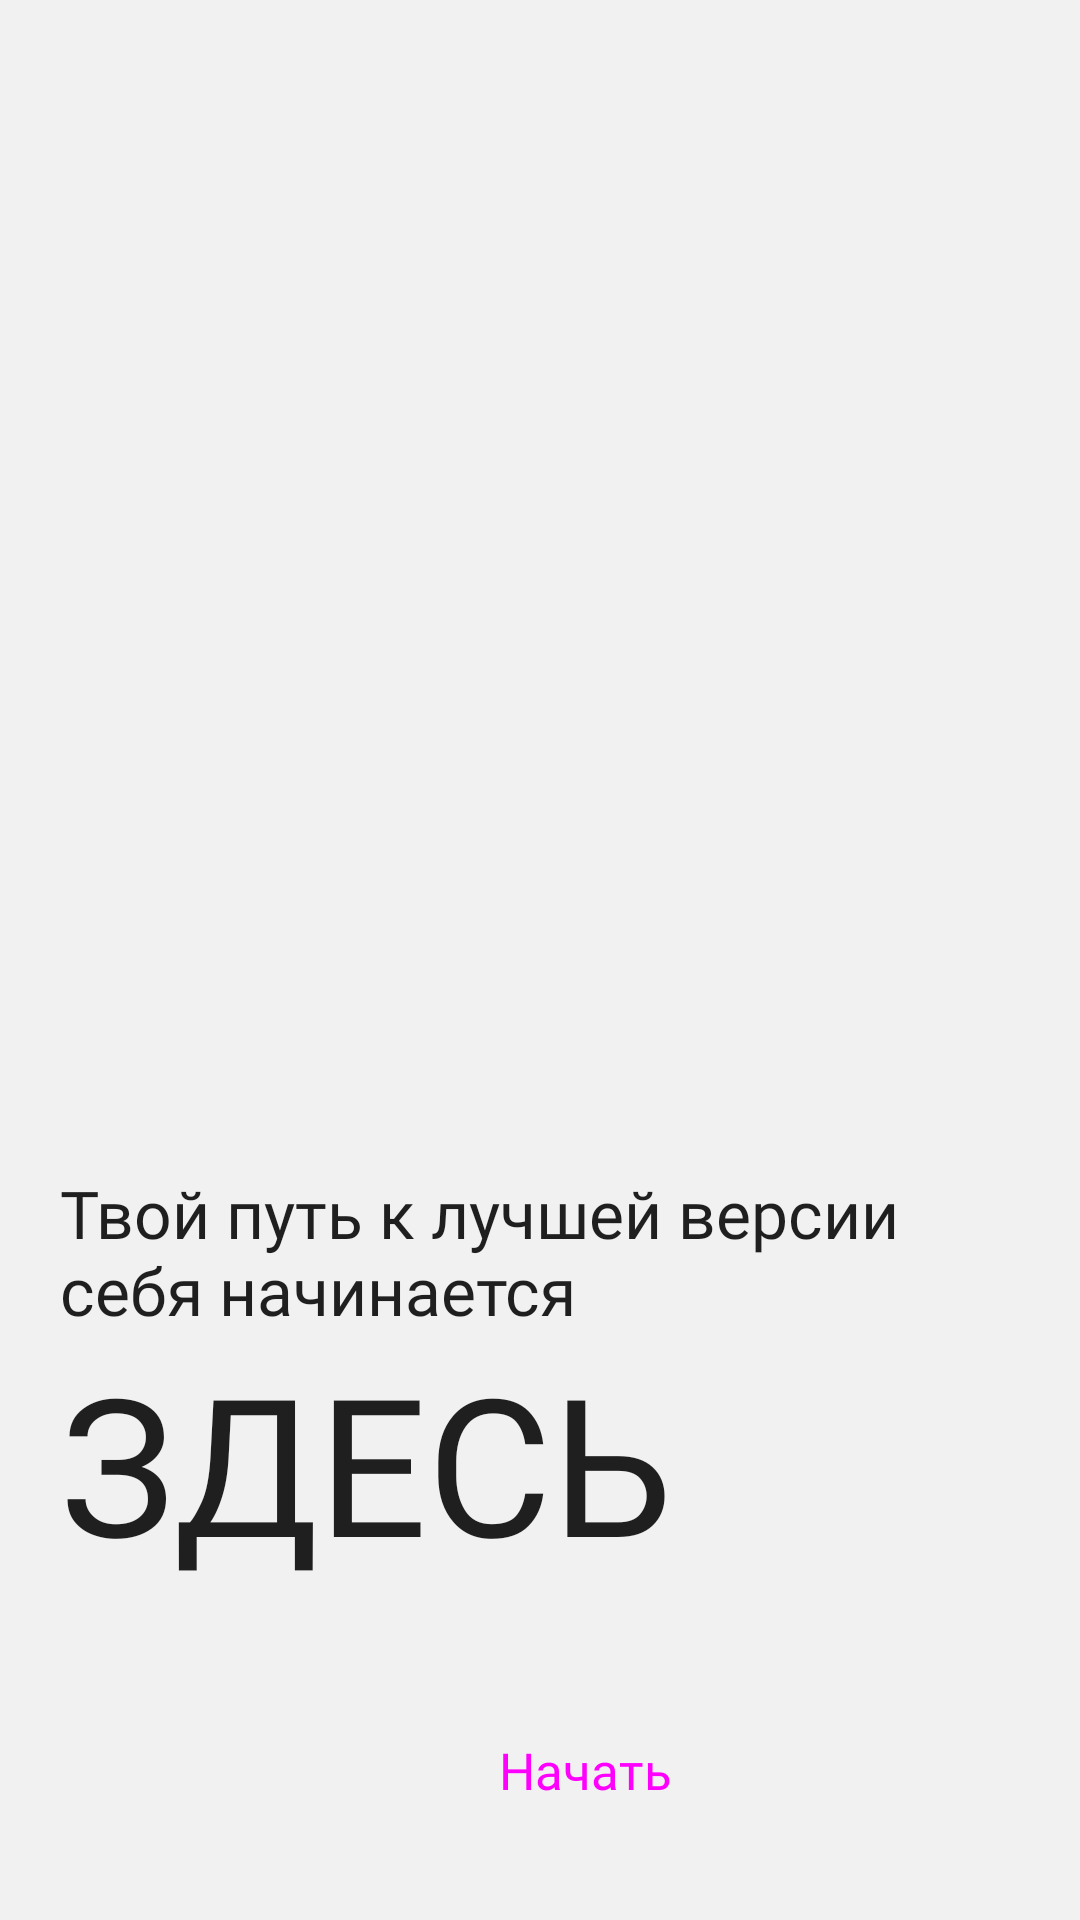

Here is an Android app screen rendered from its layout file. Give the layout XML and the strings, colors and styles it references.
<!-- AndroidManifest.xml: application theme Theme.IntroGym.Light -->
<!-- res/layout/fragment_start.xml -->
<?xml version="1.0" encoding="utf-8"?>
<androidx.constraintlayout.widget.ConstraintLayout xmlns:android="http://schemas.android.com/apk/res/android"
    xmlns:tools="http://schemas.android.com/tools"
    android:layout_width="match_parent"
    android:layout_height="match_parent"
    xmlns:app="http://schemas.android.com/apk/res-auto"
    android:background="?attr/igOnboardingBackgroundDrawable"
    android:paddingHorizontal="20dp"
    tools:context=".features.onboarding.presentation.StartFragment">

    <TextView
        android:id="@+id/tv_hello_introgym"
        style="@style/Widget.IntroGym.TextView.Body"
        android:layout_width="wrap_content"
        android:layout_height="wrap_content"
        android:text="@string/label_start_fragment_description"

        android:textAppearance="@style/TextAppearance.IntroGym.Body.Regular.Medium"
        app:layout_constraintBottom_toTopOf="@+id/textView"
        app:layout_constraintStart_toStartOf="parent" />

    <TextView
        android:id="@+id/textView"
        android:layout_width="wrap_content"
        android:layout_height="wrap_content"
        android:layout_marginBottom="30dp"
        android:text="@string/label_here"
        android:textAppearance="@style/TextAppearance.IntroGym.Body.Bold"
        android:textSize="64sp"
        app:layout_constraintBottom_toTopOf="@+id/btn_next"
        app:layout_constraintStart_toStartOf="parent" />

    <Button
        android:id="@+id/btn_back"
        style="@style/Widget.IntroGym.IconButton"
        android:layout_marginBottom="20dp"
        app:icon="@drawable/ic_left_arrow"
        app:layout_constraintBottom_toBottomOf="parent"
        app:layout_constraintHorizontal_chainStyle="packed"
        app:layout_constraintStart_toStartOf="parent"
        app:layout_constraintTop_toTopOf="@+id/btn_next" />

    <Button
        android:id="@+id/btn_next"
        style="@style/Widget.IntroGym.Button"
        android:layout_width="0dp"
        android:layout_marginStart="10dp"
        android:layout_marginBottom="20dp"
        android:text="@string/label_start"
        app:layout_constraintBottom_toBottomOf="parent"
        app:layout_constraintEnd_toEndOf="parent"
        app:layout_constraintStart_toEndOf="@+id/btn_back" />

</androidx.constraintlayout.widget.ConstraintLayout>
<!-- resources referenced by this layout -->
<resources>
  <!-- drawable ic_left_arrow (drawable) -->
  <vector xmlns:android="http://schemas.android.com/apk/res/android"
      android:width="25dp"
      android:height="24dp"
      android:viewportWidth="25"
      android:viewportHeight="24">
    <path
        android:pathData="M15.679,3.035C15.528,3.086 14.569,3.9 13.546,4.847C11.186,7.029 9.439,8.968 8.699,10.221C8.488,10.574 8.25,11.127 8.17,11.443C7.943,12.325 8.297,13.314 9.32,14.686C10.355,16.072 12.559,18.318 14.84,20.317C15.536,20.925 15.715,21.03 15.998,20.993C16.439,20.93 16.746,20.568 16.774,20.065C16.801,19.617 16.702,19.434 16.212,19.004C12.838,16.049 10.474,13.506 9.917,12.243L9.81,11.996L9.917,11.749C10.347,10.77 11.887,9 14.235,6.777C14.875,6.173 15.245,5.839 16.24,4.966C16.694,4.568 16.793,4.38 16.774,3.941C16.762,3.708 16.734,3.598 16.65,3.452C16.455,3.109 16.01,2.916 15.679,3.035Z"
        android:fillColor="#FCFCFC"/>
  </vector>
  <string name="label_here">ЗДЕСЬ</string>
  <string name="label_start">Начать</string>
  <string name="label_start_fragment_description">Твой путь к лучшей версии себя начинается</string>
  <style name="TextAppearance.IntroGym.Body.Bold">
          <item name="fontFamily">@font/geist_bold</item>
      </style>
  <style name="TextAppearance.IntroGym.Body.Regular.Medium">
          <item name="android:textSize">22sp</item>
      </style>
  <style name="Widget.IntroGym.Button" parent="Widget.Material3.Button">
          <item name="android:layout_width">match_parent</item>
          <item name="android:layout_height">60dp</item>
          <item name="cornerRadius">10dp</item>
          <item name="android:textAppearance">@style/TextAppearance.IntroGym.Body.Bold</item>
      </style>
  <style name="Widget.IntroGym.IconButton" parent="Widget.Material3.Button.IconButton">
          <item name="android:layout_width">wrap_content</item>
          <item name="android:layout_height">wrap_content</item>
          <item name="iconTint">?attr/igIconStaticColor</item>
      </style>
  <style name="Widget.IntroGym.TextView.Body" parent="Widget.AppCompat.TextView">
          <item name="android:layout_width">match_parent</item>
          <item name="android:layout_height">wrap_content</item>
          <item name="android:textColor">?attr/igTextPrimaryColor</item>
      </style>
  <style name="Base.Theme.IntroGym" parent="Theme.Material3.Light.NoActionBar">
          <item name="colorPrimary">?attr/igPrimaryColor</item>
          <item name="colorAccent">?attr/igPrimaryColor</item>
          <item name="colorOnPrimary">?attr/igOnPrimaryColor</item>
          <item name="android:textColorHint">?attr/igHintColor</item>
          <item name="android:windowBackground">?attr/igBackgroundColor</item>
          <item name="bottomSheetDialogTheme">@style/ThemeOverlay.IntroGym.BottomSheet</item>
          <item name="android:windowAnimationStyle">@style/WindowAnimationTransition</item>
      </style>
  <color name="accent_color">#7FBB47</color>
  <color name="background_color">#F1F1F1</color>
  <color name="foreground_color">#1F1F1F</color>
  <color name="dark_hint_color">#989898</color>
  <color name="plate_color">#FFFFFF</color>
  <color name="orange_color">#FBAF44</color>
  <color name="red_color">#EE534A</color>
  <color name="purple_color">#924FD5</color>
  <style name="ThemeOverlay.IntroGym.BottomSheet" parent="ThemeOverlay.Material3.BottomSheetDialog">
          <item name="bottomSheetStyle">@style/Widget.IntroGym.BottomSheet</item>
      </style>
  <style name="WindowAnimationTransition">
          <item name="android:windowEnterAnimation">@android:anim/fade_in</item>
          <item name="android:windowExitAnimation">@android:anim/fade_out</item>
      </style>
  <style name="Widget.IntroGym.BottomSheet" parent="Widget.Material3.BottomSheet.Modal">
          <item name="backgroundTint">?attr/igBackgroundColor</item>
      </style>
</resources>
